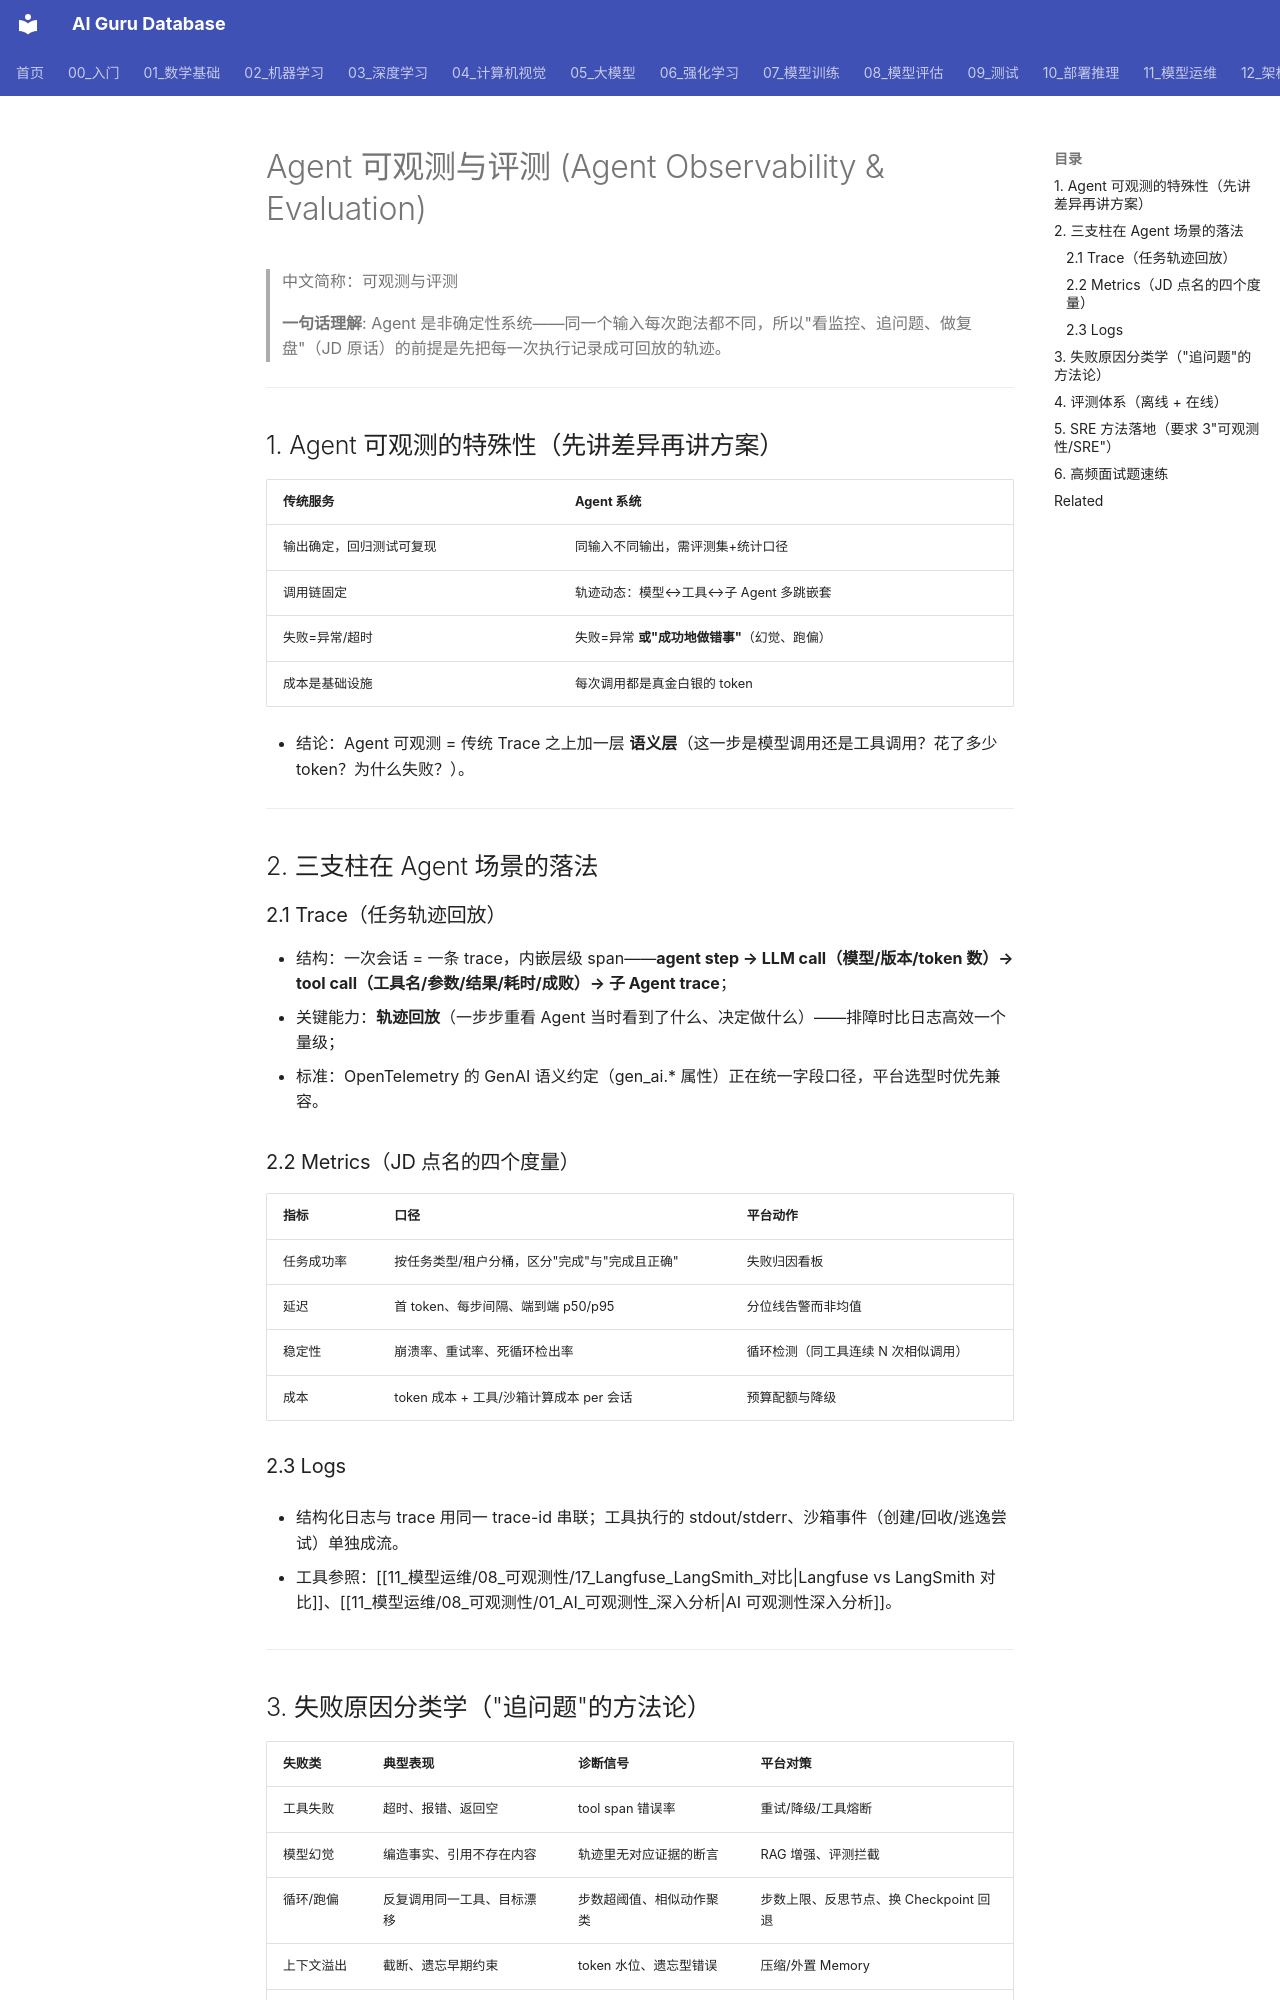

repository: ai-guru-global/ai-guru-database · page: 21_面试岗位/28_Agent_Runtime工程师/08_可观测_评测/index.html · generator: mkdocs

---
title: Agent 可观测与评测
category: 21_面试岗位
tags: ["面试", "可观测性", "评测", "Trace", "Langfuse", "SRE", "失败归因"]
summary: "Agent 可观测三支柱（Trace/Metrics/Logs）在 Agent 场景的变形，OpenTelemetry GenAI 语义约定，失败原因分类学与归因方法，评测体系与 SRE 指标落地。"
created: 2026-10-20
updated: 2026-10-20
tier: supporting
aliases: [Agent 可观测, Agent 评测, LLM 可观测]
sources: []
name_zh: "可观测与评测"
---

# Agent 可观测与评测 (Agent Observability & Evaluation)

> 中文简称：可观测与评测

> **一句话理解**: Agent 是非确定性系统——同一个输入每次跑法都不同，所以"看监控、追问题、做复盘"（JD 原话）的前提是先把每一次执行记录成可回放的轨迹。

---

## 1. Agent 可观测的特殊性（先讲差异再讲方案）

| 传统服务 | Agent 系统 |
|---------|-----------|
| 输出确定，回归测试可复现 | 同输入不同输出，需评测集+统计口径 |
| 调用链固定 | 轨迹动态：模型↔工具↔子 Agent 多跳嵌套 |
| 失败=异常/超时 | 失败=异常 **或"成功地做错事"**（幻觉、跑偏） |
| 成本是基础设施 | 每次调用都是真金白银的 token |

- 结论：Agent 可观测 = 传统 Trace 之上加一层 **语义层**（这一步是模型调用还是工具调用？花了多少 token？为什么失败？）。

---

## 2. 三支柱在 Agent 场景的落法

### 2.1 Trace（任务轨迹回放）

- 结构：一次会话 = 一条 trace，内嵌层级 span——**agent step → LLM call（模型/版本/token 数）→ tool call（工具名/参数/结果/耗时/成败）→ 子 Agent trace**；
- 关键能力：**轨迹回放**（一步步重看 Agent 当时看到了什么、决定做什么）——排障时比日志高效一个量级；
- 标准：OpenTelemetry 的 GenAI 语义约定（gen_ai.* 属性）正在统一字段口径，平台选型时优先兼容。

### 2.2 Metrics（JD 点名的四个度量）

| 指标 | 口径 | 平台动作 |
|------|------|---------|
| 任务成功率 | 按任务类型/租户分桶，区分"完成"与"完成且正确" | 失败归因看板 |
| 延迟 | 首 token、每步间隔、端到端 p50/p95 | 分位线告警而非均值 |
| 稳定性 | 崩溃率、重试率、死循环检出率 | 循环检测（同工具连续 N 次相似调用） |
| 成本 | token 成本 + 工具/沙箱计算成本 per 会话 | 预算配额与降级 |

### 2.3 Logs

- 结构化日志与 trace 用同一 trace-id 串联；工具执行的 stdout/stderr、沙箱事件（创建/回收/逃逸尝试）单独成流。

- 工具参照：[[11_模型运维/08_可观测性/17_Langfuse_LangSmith_对比|Langfuse vs LangSmith 对比]]、[[11_模型运维/08_可观测性/01_AI_可观测性_深入分析|AI 可观测性深入分析]]。

---
